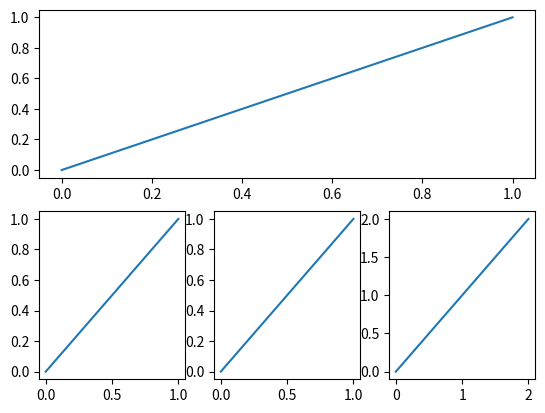

Write the Python code that produced this figure.
import matplotlib.pyplot as plt

plt.figure()
'''''
#将一个figure分成两行两列
plt.subplot(2, 2, 1)
plt.plot([0, 1], [0, 1])

plt.subplot(2, 2, 2)
plt.plot([0, 1], [0, 1])

plt.subplot(2, 2, 3)
plt.plot([0, 1], [0, 1])

plt.subplot(2, 2, 4)
plt.plot([0, 2], [0, 2])
'''''

#将一个figure分成两行,第一行是一列，第二行是三列
plt.subplot(2, 1, 1)
plt.plot([0, 1], [0, 1])

plt.subplot(2, 3, 4)
plt.plot([0, 1], [0, 1])

plt.subplot(2, 3, 5)
plt.plot([0, 1], [0, 1])

plt.subplot(2, 3, 6)
plt.plot([0, 2], [0, 2])



plt.show()